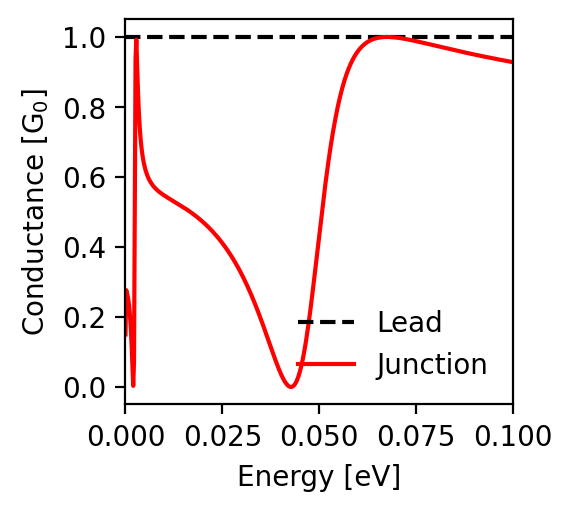

Data behind this chart, as committed beside it:
energy; conductance_lead; conductance_junction
-0.1; 1.0; 0.928
-0.0998; 1.0; 0.928
-0.0996; 1.0; 0.929
-0.0994; 1.0; 0.929
-0.0992; 1.0; 0.93
-0.099; 1.0; 0.93
-0.0988; 1.0; 0.93
-0.0986; 1.0; 0.931
-0.0984; 1.0; 0.931
-0.0982; 1.0; 0.932
-0.098; 1.0; 0.932
-0.0978; 1.0; 0.932
-0.0976; 1.0; 0.933
-0.0974; 1.0; 0.933
-0.0972; 1.0; 0.934
-0.097; 1.0; 0.934
-0.0968; 1.0; 0.935
-0.0966; 1.0; 0.935
-0.0964; 1.0; 0.935
-0.0962; 1.0; 0.936
-0.096; 1.0; 0.936
-0.0958; 1.0; 0.937
-0.0956; 1.0; 0.937
-0.0954; 1.0; 0.938
-0.0952; 1.0; 0.938
-0.095; 1.0; 0.938
-0.0948; 1.0; 0.939
-0.0946; 1.0; 0.939
-0.0944; 1.0; 0.94
-0.0942; 1.0; 0.94
-0.094; 1.0; 0.941
-0.0938; 1.0; 0.941
-0.0936; 1.0; 0.942
-0.0934; 1.0; 0.942
-0.0932; 1.0; 0.942
-0.093; 1.0; 0.943
-0.0928; 1.0; 0.943
-0.0926; 1.0; 0.944
-0.0924; 1.0; 0.944
-0.0922; 1.0; 0.945
-0.092; 1.0; 0.945
-0.0918; 1.0; 0.946
-0.0916; 1.0; 0.946
-0.0914; 1.0; 0.947
-0.0912; 1.0; 0.947
-0.091; 1.0; 0.947
-0.0908; 1.0; 0.948
-0.0906; 1.0; 0.948
-0.0904; 1.0; 0.949
-0.0902; 1.0; 0.949
-0.09; 1.0; 0.95
-0.0898; 1.0; 0.95
-0.0896; 1.0; 0.951
-0.0894; 1.0; 0.951
-0.0892; 1.0; 0.952
-0.089; 1.0; 0.952
-0.0888; 1.0; 0.953
-0.0886; 1.0; 0.953
-0.0884; 1.0; 0.954
-0.0882; 1.0; 0.954
... 941 more rows
